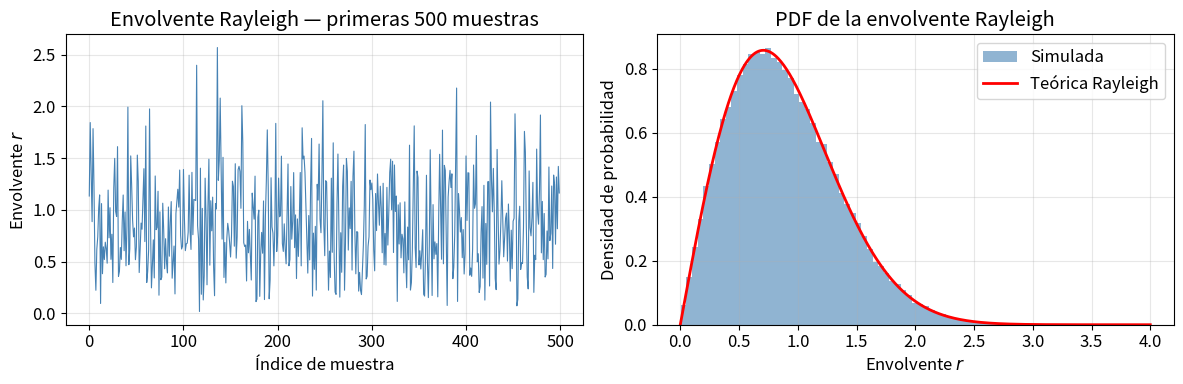
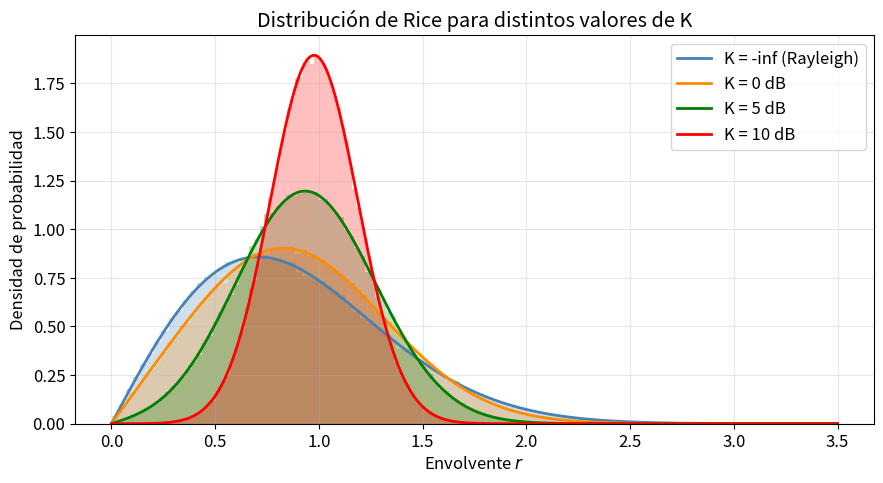
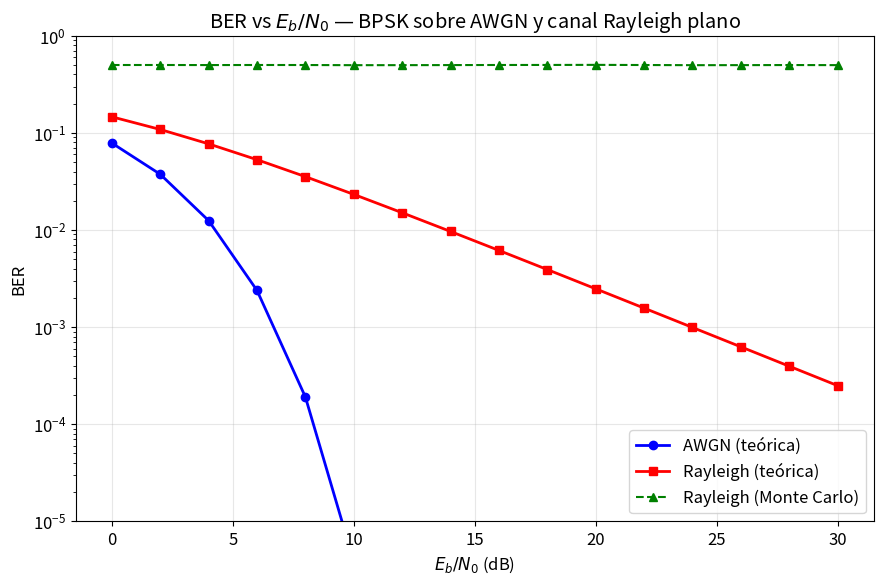
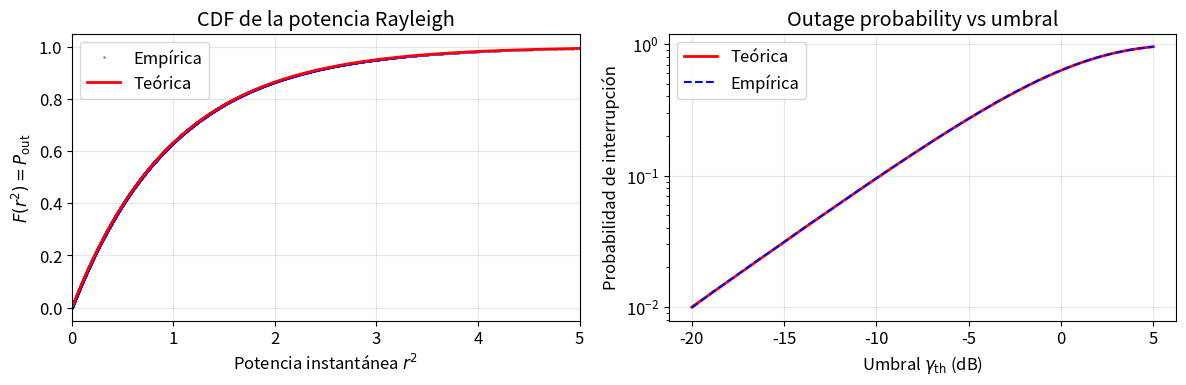
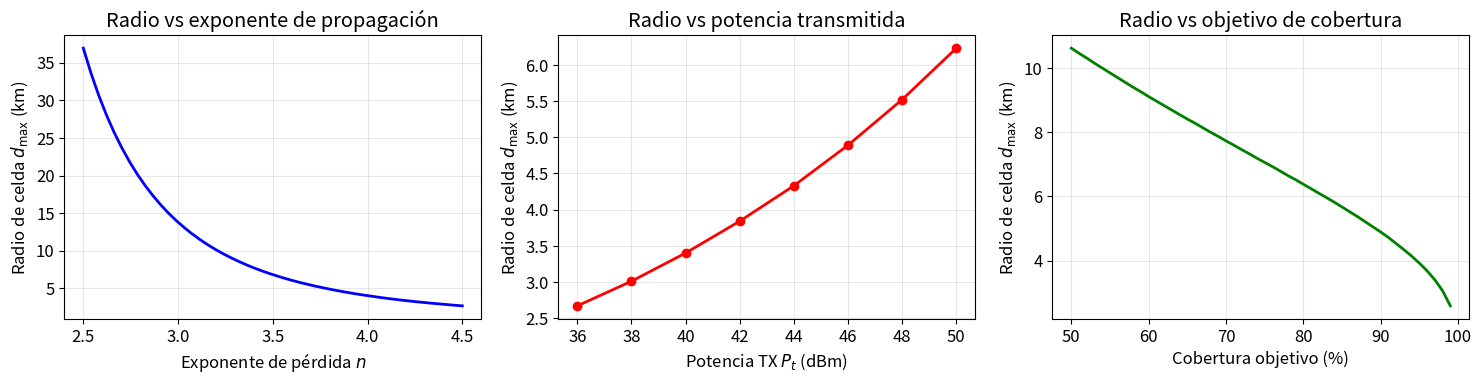

Reproduce these figures in Python, in order.
%pip install numpy scipy matplotlib --quiet

import numpy as np
import matplotlib.pyplot as plt
from scipy.stats import rayleigh, rice
from scipy.special import i0, i0e

%matplotlib inline
plt.rcParams.update({
    'figure.dpi': 120,
    'font.size': 12,
    'axes.grid': True,
    'grid.alpha': 0.3,
})
rng = np.random.default_rng(seed=42)

# ── Parámetros ──────────────────────────────────────────────────────────────
N = 100_000          # número de muestras del canal
sigma = 1 / np.sqrt(2)  # desviación típica de cada componente → E[r²] = 1

# ── Simulación (modelo de Clarke simplificado) ───────────────────────────────
h_I = rng.normal(0, sigma, N)
h_Q = rng.normal(0, sigma, N)
r = np.abs(h_I + 1j * h_Q)   # envolvente

# ── PDF teórica de Rayleigh con σ=1/√2 ──────────────────────────────────────
r_axis = np.linspace(0, 4, 500)
pdf_theory = rayleigh.pdf(r_axis, scale=sigma)

# ── Figura ───────────────────────────────────────────────────────────────────
fig, axes = plt.subplots(1, 2, figsize=(12, 4))

# (a) Serie temporal de la envolvente (primeras 500 muestras)
axes[0].plot(r[:500], lw=0.8, color='steelblue')
axes[0].set_xlabel('Índice de muestra')
axes[0].set_ylabel('Envolvente $r$')
axes[0].set_title('Envolvente Rayleigh — primeras 500 muestras')

# (b) Histograma vs PDF teórica
axes[1].hist(r, bins=80, density=True, alpha=0.6, color='steelblue', label='Simulada')
axes[1].plot(r_axis, pdf_theory, 'r-', lw=2, label='Teórica Rayleigh')
axes[1].set_xlabel('Envolvente $r$')
axes[1].set_ylabel('Densidad de probabilidad')
axes[1].set_title('PDF de la envolvente Rayleigh')
axes[1].legend()

plt.tight_layout()
plt.show()

print(f'Potencia media simulada : {np.mean(r**2):.4f}  (esperada: {2*sigma**2:.4f})')
print(f'Valor cuadrático medio  : {np.sqrt(np.mean(r**2)):.4f}')

# ── Parámetros ──────────────────────────────────────────────────────────────
N = 200_000
K_dB_list = ['-inf (Rayleigh)', '0 dB', '5 dB', '10 dB']
K_lin_list = [0, 1, 10**0.5, 10]          # K en lineal
colors = ['steelblue', 'darkorange', 'green', 'red']

r_axis = np.linspace(0, 3.5, 500)

fig, ax = plt.subplots(figsize=(9, 5))

for K, label, color in zip(K_lin_list, K_dB_list, colors):
    # Potencia total unitaria: ν² + 2σ² = 1  →  σ² = 1/(2(K+1)), ν² = K/(K+1)
    sigma2 = 1 / (2 * (K + 1))
    sigma  = np.sqrt(sigma2)
    nu     = np.sqrt(K / (K + 1))   # amplitud de la componente especular

    # Simulación: añadimos componente LOS a las gaussianas
    h_I = rng.normal(nu, sigma, N)
    h_Q = rng.normal(0,  sigma, N)
    r_sim = np.abs(h_I + 1j * h_Q)

    # PDF teórica de Rice usando scipy (b = ν/σ, scale = σ)
    pdf_th = rice.pdf(r_axis, b=nu/sigma if sigma > 0 else 0, scale=sigma)

    ax.hist(r_sim, bins=100, density=True, alpha=0.25, color=color)
    ax.plot(r_axis, pdf_th, color=color, lw=2, label=f'K = {label}')

ax.set_xlabel('Envolvente $r$')
ax.set_ylabel('Densidad de probabilidad')
ax.set_title('Distribución de Rice para distintos valores de K')
ax.legend()
plt.tight_layout()
plt.show()

from scipy.special import erfc

# ── Rango de SNR ─────────────────────────────────────────────────────────────
EbN0_dB  = np.arange(0, 31, 2)
EbN0_lin = 10 ** (EbN0_dB / 10)

# ── BER teórica AWGN ─────────────────────────────────────────────────────────
Q = lambda x: 0.5 * erfc(x / np.sqrt(2))
ber_awgn = Q(np.sqrt(2 * EbN0_lin))

# ── BER teórica Rayleigh (forma cerrada) ─────────────────────────────────────
ber_rayleigh_th = 0.5 * (1 - np.sqrt(EbN0_lin / (1 + EbN0_lin)))

# ── Simulación Monte Carlo sobre canal Rayleigh ───────────────────────────────
N_bits = 200_000
bits   = rng.integers(0, 2, N_bits)          # bits aleatorios
s      = 2 * bits - 1                         # BPSK: {0,1} → {-1,+1}

ber_mc = np.zeros(len(EbN0_dB))
sigma_channel = 1 / np.sqrt(2)               # canal Rayleigh con potencia unitaria

for idx, snr in enumerate(EbN0_lin):
    # Coeficiente de canal complejo (Rayleigh)
    h = (rng.normal(0, sigma_channel, N_bits)
         + 1j * rng.normal(0, sigma_channel, N_bits))
    # Potencia de ruido AWGN
    sigma_n = np.sqrt(0.5 / snr)
    noise   = sigma_n * rng.normal(0, 1, N_bits)
    # Señal recibida y detección con conocimiento perfecto del canal (coherente)
    y       = np.real(h) * s + noise
    bits_rx = (y > 0).astype(int)
    ber_mc[idx] = np.mean(bits_rx != bits)

# ── Figura ───────────────────────────────────────────────────────────────────
fig, ax = plt.subplots(figsize=(9, 6))
ax.semilogy(EbN0_dB, ber_awgn,       'b-o',  lw=2, ms=6, label='AWGN (teórica)')
ax.semilogy(EbN0_dB, ber_rayleigh_th,'r-s',  lw=2, ms=6, label='Rayleigh (teórica)')
ax.semilogy(EbN0_dB, ber_mc,         'g--^', lw=1.5, ms=6, label='Rayleigh (Monte Carlo)')

ax.set_xlabel('$E_b/N_0$ (dB)')
ax.set_ylabel('BER')
ax.set_title('BER vs $E_b/N_0$ — BPSK sobre AWGN y canal Rayleigh plano')
ax.set_ylim([1e-5, 1])
ax.legend()
plt.tight_layout()
plt.show()

# ── Tabla resumen ─────────────────────────────────────────────────────────────
print(f'{"Eb/N0 (dB)":>12} {"AWGN":>12} {"Rayleigh (th)":>15} {"Rayleigh (MC)":>15}')
print('-' * 58)
for i, db in enumerate(EbN0_dB):
    print(f'{db:>12.0f} {ber_awgn[i]:>12.2e} {ber_rayleigh_th[i]:>15.2e} {ber_mc[i]:>15.2e}')

# ── Parámetros ──────────────────────────────────────────────────────────────
N = 500_000
sigma = 1 / np.sqrt(2)          # potencia media E[R²] = 1

# ── Canal Rayleigh ───────────────────────────────────────────────────────────
h_I = rng.normal(0, sigma, N)
h_Q = rng.normal(0, sigma, N)
r   = np.abs(h_I + 1j * h_Q)
r2  = r ** 2                    # potencia instantánea

# ── CDF empírica (ordenar muestras) ─────────────────────────────────────────
r2_sorted = np.sort(r2)
cdf_emp   = np.arange(1, N + 1) / N

# ── CDF teórica ──────────────────────────────────────────────────────────────
gamma_axis = np.linspace(0, 5, 500)
cdf_th     = 1 - np.exp(-gamma_axis)   # Rayleigh, potencia media = 1

# ── Figura: CDF ─────────────────────────────────────────────────────────────
fig, axes = plt.subplots(1, 2, figsize=(12, 4))

axes[0].plot(r2_sorted[::100], cdf_emp[::100], 'b.', ms=2, alpha=0.4, label='Empírica')
axes[0].plot(gamma_axis, cdf_th, 'r-', lw=2, label='Teórica')
axes[0].set_xlabel('Potencia instantánea $r^2$')
axes[0].set_ylabel('$F(r^2) = P_{\\mathrm{out}}$')
axes[0].set_title('CDF de la potencia Rayleigh')
axes[0].set_xlim([0, 5])
axes[0].legend()

# ── Figura: Outage vs umbral (dB) ───────────────────────────────────────────
gamma_th_dB  = np.linspace(-20, 5, 200)
gamma_th_lin = 10 ** (gamma_th_dB / 10)
p_out_th  = 1 - np.exp(-gamma_th_lin)
p_out_emp = np.array([np.mean(r2 < g) for g in gamma_th_lin])

axes[1].semilogy(gamma_th_dB, p_out_th,  'r-',  lw=2, label='Teórica')
axes[1].semilogy(gamma_th_dB, p_out_emp, 'b--', lw=1.5, label='Empírica')
axes[1].set_xlabel('Umbral $\\gamma_{\\mathrm{th}}$ (dB)')
axes[1].set_ylabel('Probabilidad de interrupción')
axes[1].set_title('Outage probability vs umbral')
axes[1].legend()

plt.tight_layout()
plt.show()

# ── Calcular umbral para P_out = 1% ─────────────────────────────────────────
p_target = 0.01
gamma_1pct = -np.log(1 - p_target)           # teórico
print(f'Umbral para P_out = 1%: {10*np.log10(gamma_1pct):.1f} dB  (teórico)')
print(f'                        {np.percentile(r2, 1):.4f} (sim) '
      f'= {10*np.log10(np.percentile(r2, 1)):.1f} dB')

from scipy.stats import norm

def link_budget(
    f_GHz,           # frecuencia portadora [GHz]
    Pt_dBm,          # potencia TX [dBm]
    Gt_dBi,          # ganancia antena TX [dBi]
    Gr_dBi,          # ganancia antena RX [dBi]
    L_misc_dB,       # pérdidas misceláneas (cables, cuerpo) [dB]
    NF_dB,           # figura de ruido del receptor [dB]
    BW_MHz,          # ancho de banda [MHz]
    SNRmin_dB,       # SNR mínima requerida [dB]
    n,               # exponente de pérdida de propagación
    d0_m,            # distancia de referencia [m]
    PL0_dB,          # pérdida en d0 [dB]
    sigma_shadow_dB, # desviación del sombreado [dB]
    coverage_pct,    # porcentaje de cobertura objetivo (ej. 0.90)
):
    """Calcula el presupuesto de enlace y el radio de celda máximo."""
    # Ruido térmico
    N0_dBm = -174 + 10 * np.log10(BW_MHz * 1e6)
    # Sensibilidad del receptor
    Smin_dBm = N0_dBm + NF_dB + SNRmin_dB
    # Margen de sombreado
    q_inv = norm.ppf(1 - coverage_pct)   # Q^{-1}(1 - coverage)
    M_shadow = -q_inv * sigma_shadow_dB   # positivo para coverage > 0.5
    # MAPL
    MAPL = Pt_dBm + Gt_dBi + Gr_dBi - L_misc_dB - Smin_dBm - M_shadow
    # Radio máximo de celda
    excess_PL = MAPL - PL0_dB
    d_max_m = d0_m * 10 ** (excess_PL / (10 * n))
    return {
        'N0_dBm': round(N0_dBm, 1),
        'Smin_dBm': round(Smin_dBm, 1),
        'M_shadow_dB': round(M_shadow, 1),
        'MAPL_dB': round(MAPL, 1),
        'd_max_km': round(d_max_m / 1000, 2),
    }

# ── Caso base: LTE 1.8 GHz, UMa NLOS ────────────────────────────────────────
params_base = dict(
    f_GHz=1.8, Pt_dBm=46, Gt_dBi=17, Gr_dBi=0, L_misc_dB=3,
    NF_dB=9, BW_MHz=10, SNRmin_dB=0,
    n=3.8, d0_m=100, PL0_dB=78,
    sigma_shadow_dB=10, coverage_pct=0.90,
)
result = link_budget(**params_base)
print('=== Presupuesto de Enlace — LTE 1.8 GHz UMa NLOS ===')
for k, v in result.items():
    print(f'  {k:20s}: {v}')

# ── Análisis de sensibilidad: radio vs exponente de pérdida ─────────────────
n_values = np.linspace(2.5, 4.5, 50)
d_max_vs_n = [link_budget(**{**params_base, 'n': n})['d_max_km'] for n in n_values]

# ── Análisis de sensibilidad: radio vs potencia TX ──────────────────────────
Pt_values = np.arange(36, 51, 2)
d_max_vs_Pt = [link_budget(**{**params_base, 'Pt_dBm': p})['d_max_km'] for p in Pt_values]

# ── Análisis de sensibilidad: radio vs cobertura objetivo ────────────────────
cov_values = np.linspace(0.50, 0.99, 50)
d_max_vs_cov = [link_budget(**{**params_base, 'coverage_pct': c})['d_max_km'] for c in cov_values]

fig, axes = plt.subplots(1, 3, figsize=(15, 4))

axes[0].plot(n_values, d_max_vs_n, 'b-', lw=2)
axes[0].set_xlabel('Exponente de pérdida $n$')
axes[0].set_ylabel('Radio de celda $d_{\\max}$ (km)')
axes[0].set_title('Radio vs exponente de propagación')

axes[1].plot(Pt_values, d_max_vs_Pt, 'r-o', lw=2, ms=6)
axes[1].set_xlabel('Potencia TX $P_t$ (dBm)')
axes[1].set_ylabel('Radio de celda $d_{\\max}$ (km)')
axes[1].set_title('Radio vs potencia transmitida')

axes[2].plot(cov_values * 100, d_max_vs_cov, 'g-', lw=2)
axes[2].set_xlabel('Cobertura objetivo (%)')
axes[2].set_ylabel('Radio de celda $d_{\\max}$ (km)')
axes[2].set_title('Radio vs objetivo de cobertura')

plt.tight_layout()
plt.show()
